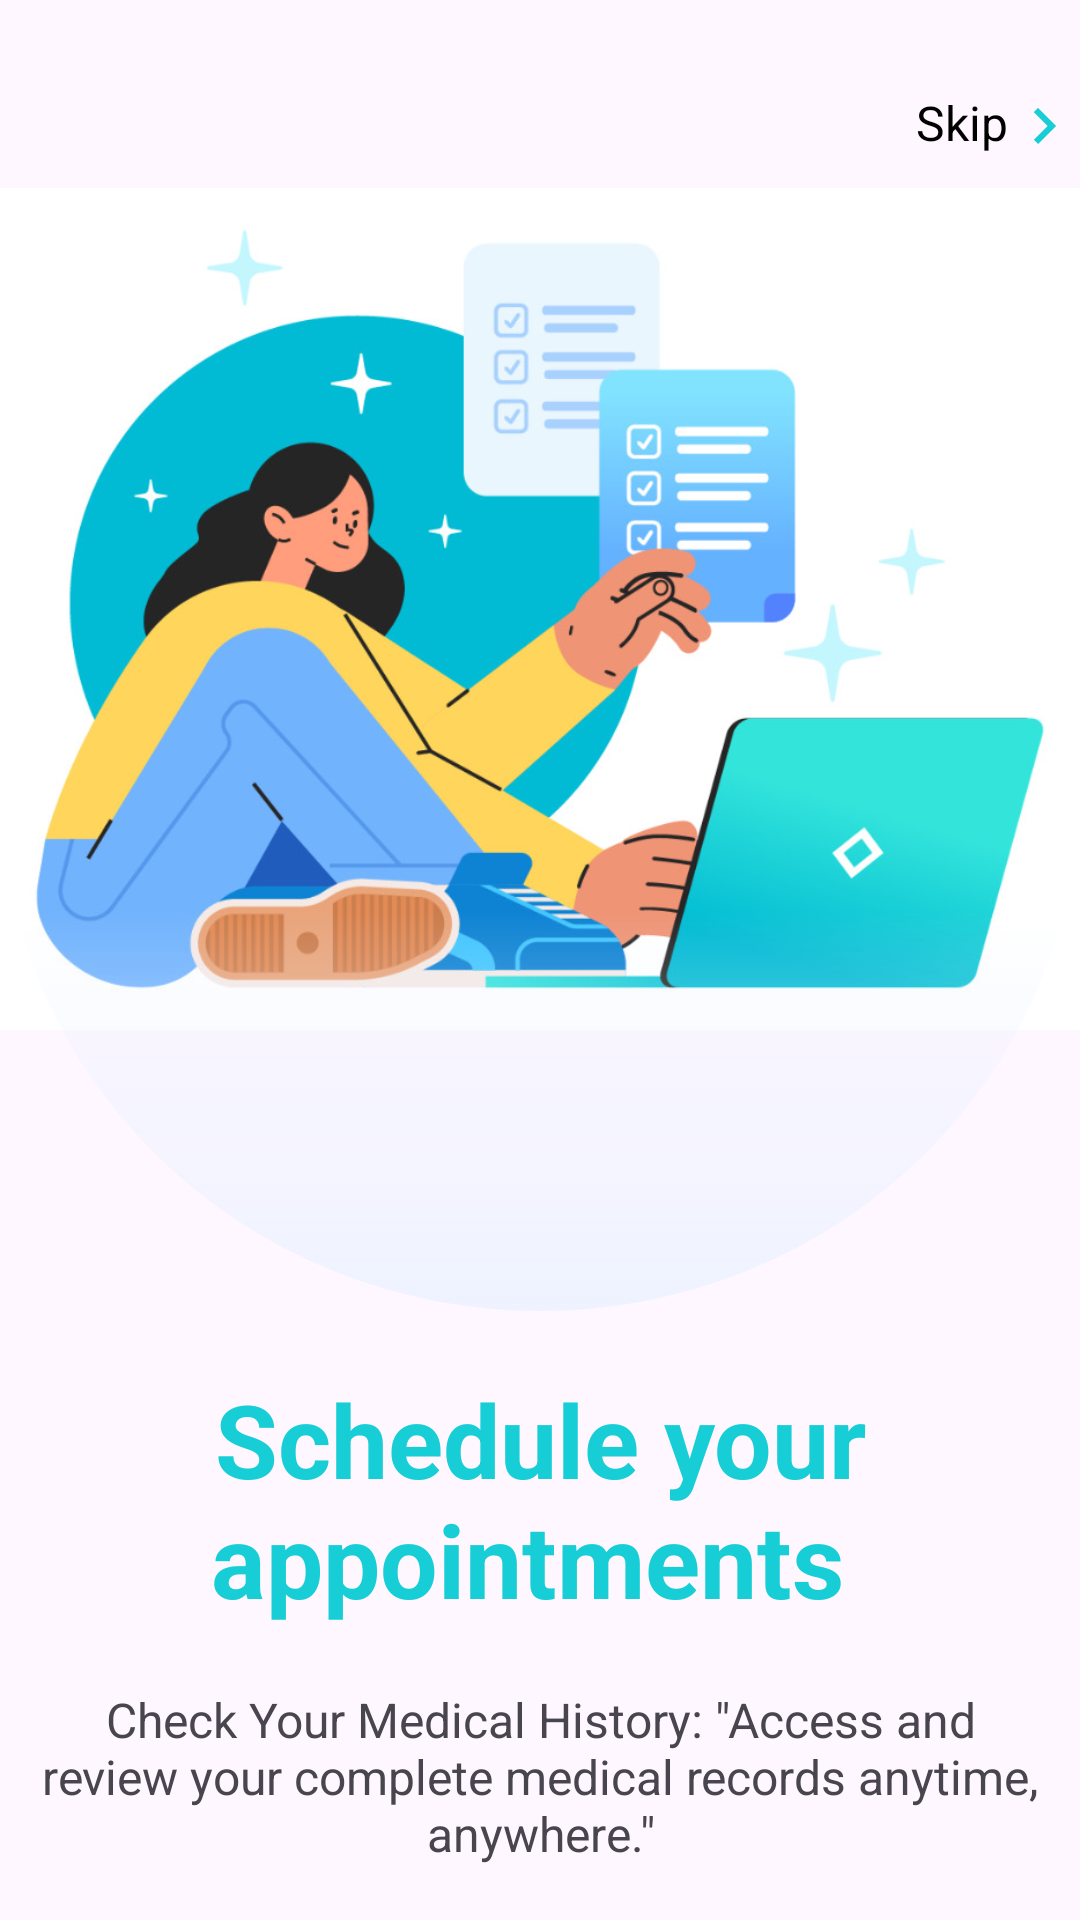

Layout XML and referenced resources for this Android screen:
<!-- AndroidManifest.xml: application theme Theme.TabibiApp -->
<!-- res/layout/first_view.xml -->
<?xml version="1.0" encoding="utf-8"?>
<LinearLayout xmlns:android="http://schemas.android.com/apk/res/android"
    xmlns:tools="http://schemas.android.com/tools"
    xmlns:app="http://schemas.android.com/apk/res-auto"
    android:orientation="vertical"
    android:layout_width="match_parent"
    android:layout_height="match_parent"
    tools:context=".MainActivity">

    <TextView
        android:id="@+id/textView5"
        android:layout_width="wrap_content"
        android:layout_height="wrap_content"
        android:layout_gravity="right"
        android:layout_marginTop="30dp"
        android:drawableRight="@drawable/baseline_keyboard_arrow_right_24"
        android:gravity="right"
        android:onClick="getStarted"
        android:text="Skip"
        android:textColor="@color/black"
        android:textSize="16sp" />

    <RelativeLayout
        android:layout_width="match_parent"
        android:layout_height="wrap_content">


        <ImageView
            android:id="@+id/imageVieww"
            android:layout_width="match_parent"
            android:layout_height="298dp"
            android:layout_alignParentTop="true"
            android:layout_marginTop="0dp"
            android:layout_marginBottom="30dp"
            app:srcCompat="@drawable/scheduleyourappointments1" />

        <ImageView
            android:id="@+id/imageView"
            android:layout_width="match_parent"
            android:layout_height="wrap_content"
            android:layout_alignParentTop="true"
            android:layout_marginTop="32dp"
            android:foregroundGravity="top"
            app:srcCompat="@drawable/buble" />
    </RelativeLayout>

    <TextView
        android:id="@+id/textView10"
        android:layout_width="match_parent"
        android:layout_height="wrap_content"
        android:layout_marginTop="20dp"
        android:gravity="center"
        android:text="Schedule your appointments "
        android:textColor="@color/color2"
        android:textSize="34sp"
        android:textStyle="normal|bold" />

    <TextView
        android:id="@+id/textView11"
        android:layout_width="match_parent"
        android:layout_height="wrap_content"
        android:layout_marginTop="20dp"
        android:gravity="center"
        android:text="Check Your Medical History: &quot;Access and review your complete medical records anytime, anywhere.&quot;"
        android:textSize="16sp"
        android:textStyle="normal" />

    <LinearLayout
        android:layout_width="match_parent"
        android:layout_height="wrap_content"
        android:layout_marginTop="50dp"
        android:gravity="center"
        android:orientation="horizontal">

        <Button
            android:id="@+id/button3"
            android:layout_width="250dp"
            android:layout_height="wrap_content"
            android:layout_gravity="center_horizontal"
            android:backgroundTint="@color/color2"
            android:gravity="center|center_horizontal"
            android:onClick="next2"
            android:text="Next"
            android:textSize="20sp"
            android:textStyle="normal|bold" />
    </LinearLayout>
</LinearLayout>
<!-- resources referenced by this layout -->
<resources>
  <color name="black">#FF000000</color>
  <color name="color2">#17CED7</color>
  <!-- drawable baseline_keyboard_arrow_right_24 (drawable) -->
  <vector android:autoMirrored="true" android:height="24dp"
      android:tint="#17CED7" android:viewportHeight="24"
      android:viewportWidth="24" android:width="24dp" xmlns:android="http://schemas.android.com/apk/res/android">
      <path android:fillColor="@android:color/white" android:pathData="M8.59,16.59L13.17,12 8.59,7.41 10,6l6,6 -6,6 -1.41,-1.41z"/>
  </vector>
  <!-- drawable buble (drawable) -->
  <vector xmlns:android="http://schemas.android.com/apk/res/android"
      xmlns:aapt="http://schemas.android.com/aapt"
      android:width="360dp"
      android:height="351dp"
      android:viewportWidth="360"
      android:viewportHeight="351">
    <path
        android:pathData="M360,175.5a180,175.5 0,1 0,-360 -0a180,175.5 0,1 0,360 -0z">
      <aapt:attr name="android:fillColor">
        <gradient 
            android:startX="180"
            android:startY="367.5"
            android:endX="180"
            android:endY="0"
            android:type="linear">
          <item android:offset="0" android:color="#FFECF2FF"/>
          <item android:offset="0.41" android:color="#00ECF2FF"/>
        </gradient>
      </aapt:attr>
    </path>
  </vector>
  <!-- drawable scheduleyourappointments1: jpg bitmap (drawable, 97847 bytes) -->
  <style name="Theme.TabibiApp" parent="Base.Theme.TabibiApp" />
  <style name="Base.Theme.TabibiApp" parent="Theme.Material3.Light.NoActionBar">
          <item name="android:windowTranslucentStatus">true</item>
          
          
      </style>
</resources>
